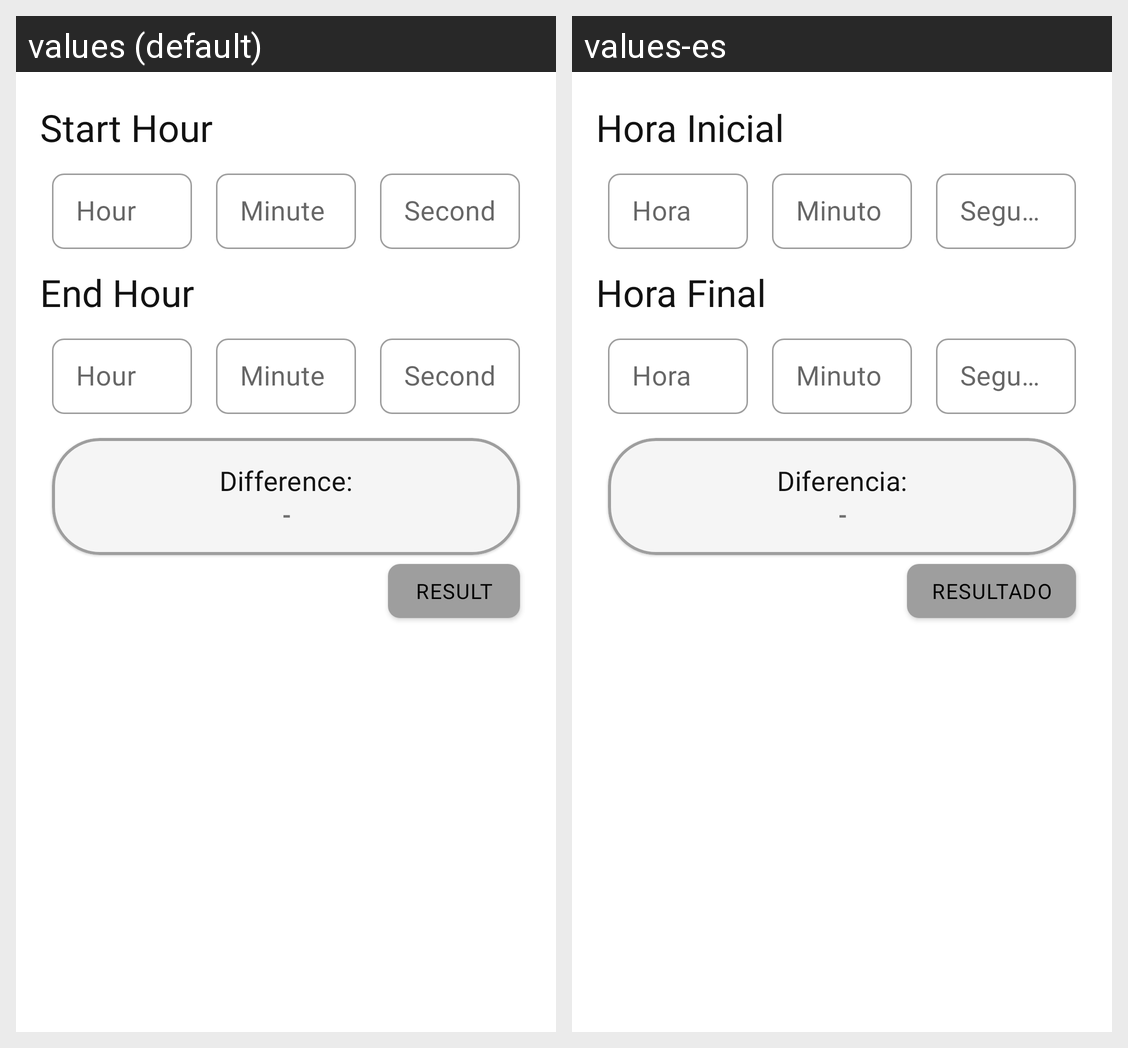

Translations of the strings shown on this Android screen, per locale in the grid:
Android screen res/layout/fragment_other_difference_time.xml rendered under 2 locales, left to right: values (default), values-es. Device: Nexus 5 (rendered at 1080×1920; each locale shown at half size, 540×960, under a caption strip naming it); theme Theme.SmartCalculator.
Strings drawn on this screen, with the default value and each locale's value (text and hints the layout hard-codes, and strings that could not be matched under every locale, appear in the picture but are not listed):

tv_start_hour
  values: Start Hour
  values-es: Hora Inicial

hint_hour
  values: Hour
  values-es: Hora

hint_minute
  values: Minute
  values-es: Minuto

hint_second
  values: Second
  values-es: Segundo

tv_end_hour
  values: End Hour
  values-es: Hora Final

hint_difference
  values: Difference:
  values-es: Diferencia:

hint_value_result_simbol
  values: -
  values-es: -

hint_value_result
  values: Result
  values-es: Resultado
